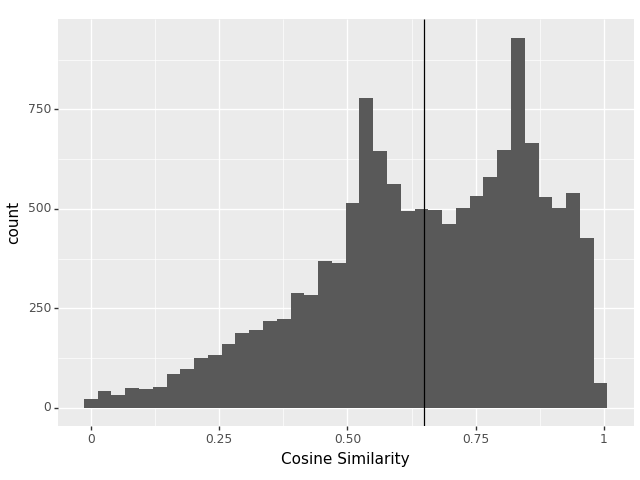

Data behind this chart, as committed beside it:
	model_fit
NB.CTR1	0.7746
NB.CTR10	0.2749
NB.CTR12	0.5578
NB.CTR13	0.7585
NB.CTR14	0.6565
NB.CTR15	0.4758
NB.CTR16	0.8218
NB.CTR17	0.8166
NB.CTR19	0.7648
NB.CTR2	0.8704
NB.CTR20	0.8081
NB.CTR21	0.7729
NB.CTR22	0.86
NB.CTR23	0.6581
NB.CTR25	0.6856
NB.CTR26	0.853
NB.CTR28	0.3588
NB.CTR29	0.7431
NB.CTR3	0.7798
NB.CTR30	0.8825
NB.CTR31	0.5411
NB.CTR32	0.6429
NB.CTR33	0.9661
NB.CTR34	0.9146
NB.CTR35	0.8343
NB.CTR36	0.9727
NB.CTR37	0.909
NB.CTR39	0.9293
NB.CTR4	0.5064
NB.CTR40	0.6174
NB.CTR41	0.7997
NB.CTR42	0.8161
NB.CTR43	0.646
NB.CTR44	0.9565
NB.CTR45	0.4057
NB.CTR46	0.8271
NB.CTR47	0.8964
NB.CTR48	0.8459
NB.CTR49	0.5426
NB.CTR5	0.8426
NB.CTR50	0.8417
NB.CTR51	0.7187
NB.CTR52	0.3113
NB.CTR53	0.8886
NB.CTR54	0.7419
NB.CTR55	0.8914
NB.CTR56	0.5403
NB.CTR57	0.8357
NB.CTR58	0.7462
NB.CTR59	0.7894
NB.CTR6	0.5649
NB.CTR60	0.8598
NB.CTR61	0.8105
NB.CTR62	0.6021
NB.CTR63	0.5994
NB.CTR64	0.6305
NB.CTR65	0.6725
NB.CTR66	0.7582
NB.CTR67	0.8184
NB.CTR68	0.8056
... 13,274 more rows
